Run: headless pygame with SDL's dummy video driver; simulated clock (each Clock.tick advances the game by its frame time, no real sleeping); random seed 0; keys injected as events and as key.get_pressed() state; mouse plan: one left click at the window centre at the start of phase 2, then a move to the lower-right quarter at the start of phase 3.
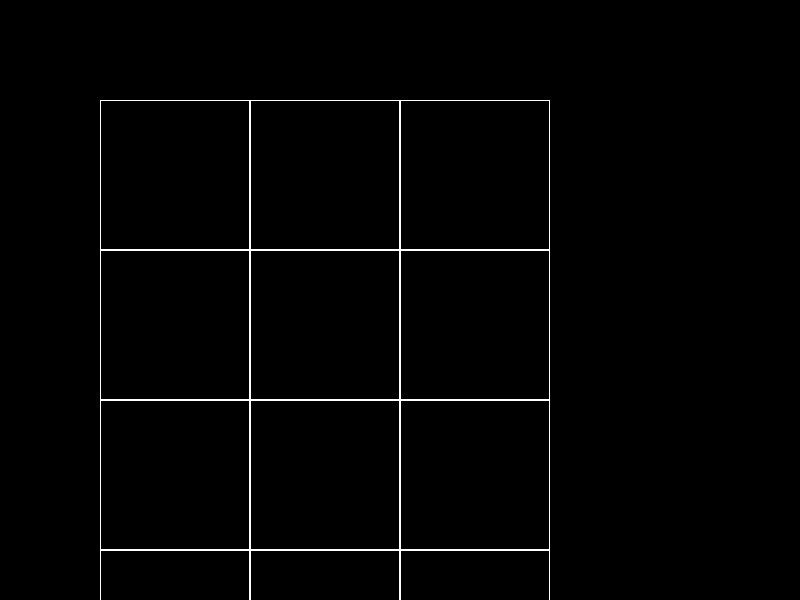
Frame 1 of 4 · flips 1–60 · no input
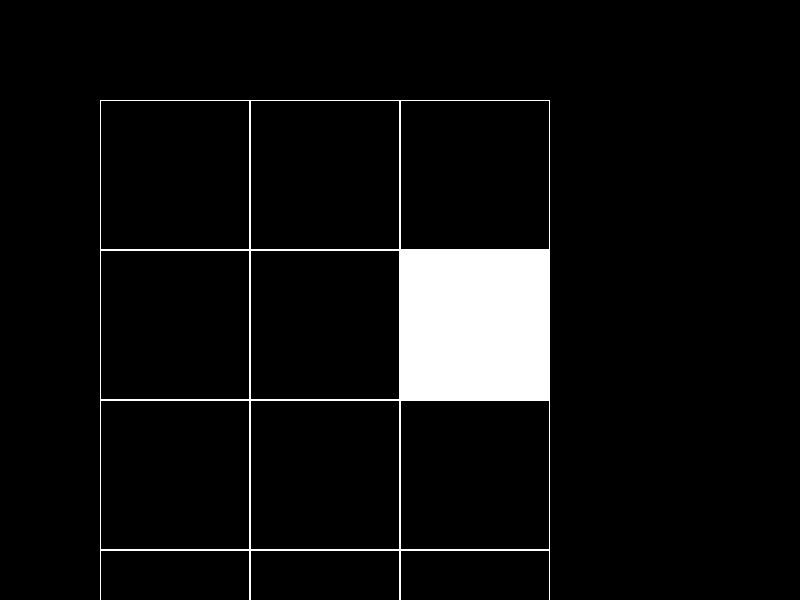
Frame 2 of 4 · flips 61–180 · clicked the window centre · tapped SPACE, RETURN · held RIGHT (→), D
Frame 3 of 4 · flips 181–300 · moved the mouse to the lower-right quarter · held DOWN (↓), S · screen unchanged from frame 2, image omitted
Frame 4 of 4 · flips 301–420 · held LEFT (←), A, UP (↑), W · screen unchanged from frame 3, image omitted

The pygame program that drew these frames:

import pygame


class Board:
    '''
    Класс клетчатого поля для игры
    '''

    def __init__(self, width, height):
        '''
        :param width: Количество клеток в строке(по-умолчанию - 10)
        :param height: Количество клеток в столбце(по-умолчанию - 10)
        '''
        self.width = width
        self.height = height
        # Матрица состояний клетов доски
        self.board = [[0] * width for _ in range(height)]
        # значения по умолчанию
        self.left = 10
        self.top = 10
        self.cell_size = 30

    def render(self, screen):
        '''
        Метод отрисовки клетчатого поля
        :param screen: Хост на котором будт поле
        '''
        for y in range(self.height):
            for x in range(self.width):
                if self.board[y][x] == 0:
                    pygame.draw.rect(screen, pygame.Color(255, 255, 255), (
                        x * self.cell_size + self.left, y * self.cell_size + self.top, self.cell_size,
                        self.cell_size), 1)
                else:
                    pygame.draw.rect(screen, pygame.Color(255, 255, 255), (
                        x * self.cell_size + self.left, y * self.cell_size + self.top, self.cell_size,
                        self.cell_size))

    def pos2coord(self, pos):
        x = (pos[0] - self.top) // self.cell_size
        y = (pos[1] - self.left) // self.cell_size
        if x > self.width - 1 or y > self.height - 1 or x < 0 or y < 0:
            return None
        return x, y

    def on_click(self, pos):
        coord = self.pos2coord(pos)
        if coord is not None:
            self.board[coord[1]][coord[0]] = 1

    def set_view(self, left, top, cell_size):
        '''
        Настройка внешнего вида клетчатого поля
        :param left: Координаты левого верхнего угла
        :param top:  Координаты правого верхнего угла
        :param cell_size: Размер клетки
        '''
        self.left = left
        self.top = top
        self.cell_size = cell_size


if __name__ == '__main__':
    # Иницилизаци яприложения
    pygame.init()
    SIZE = WIDTH, HEIGHT = 800, 600
    screen = pygame.display.set_mode(SIZE)
    pygame.display.set_caption('Не забываем писать заголовок окна')
    # Инициализация клетчатого поля
    BOARD_WIDTH, BOARD_HEIGHT = 3, 4
    board = Board(BOARD_WIDTH, BOARD_HEIGHT)
    board_size = min(WIDTH // BOARD_WIDTH, HEIGHT // BOARD_HEIGHT)
    board.set_view(100, 100, board_size)
    running = True
    while running:
        for event in pygame.event.get():
            if event.type == pygame.QUIT:
                running = False
            if event.type == pygame.MOUSEBUTTONDOWN:
                board.on_click(event.pos)
        screen.fill((0, 0, 0))
        board.render(screen)
        pygame.display.flip()
    pygame.quit()
